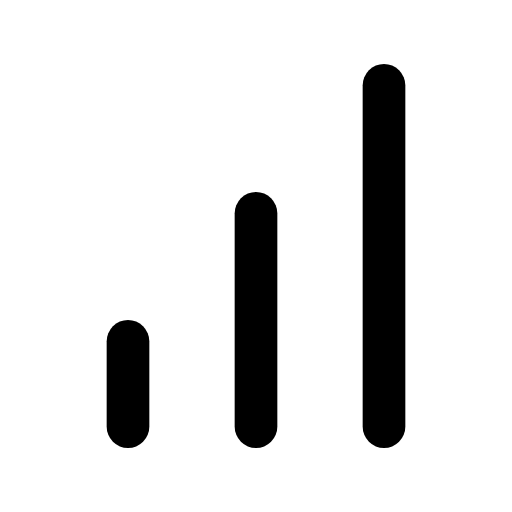
t = 0.00 s
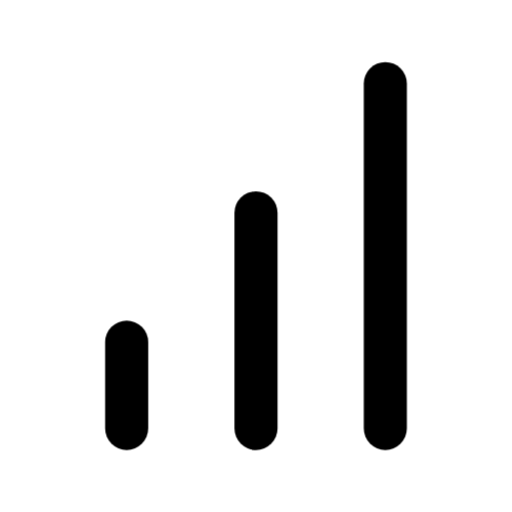
t = 0.25 s
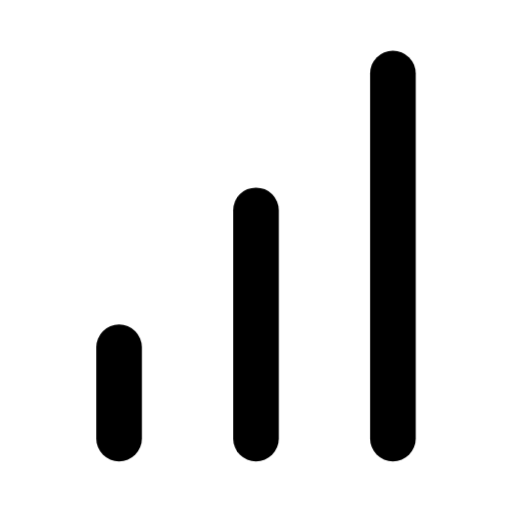
t = 0.75 s
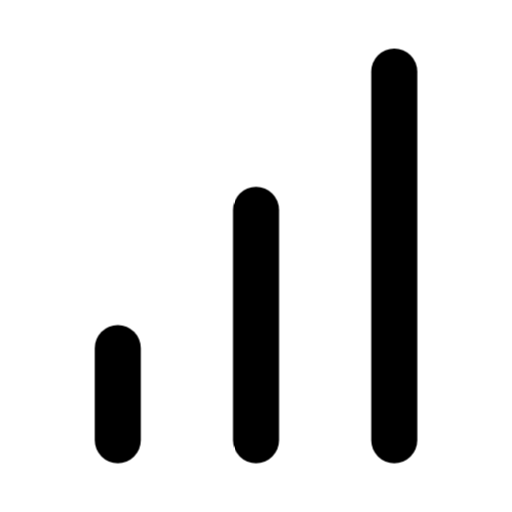
t = 1.00 s
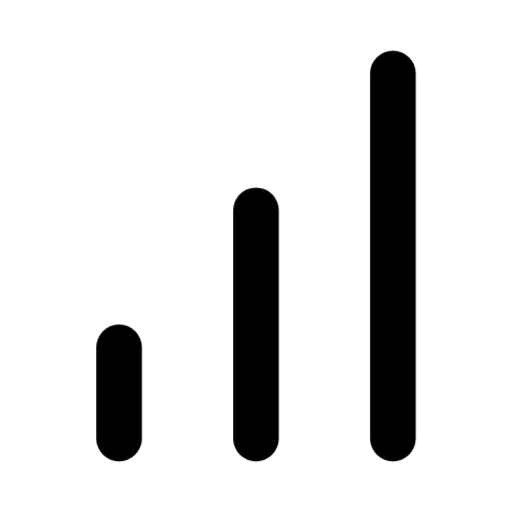
t = 1.25 s
t = 1.75 s: frame unchanged from t = 0.25 s, image omitted

The animated SVG that drew these frames (rendered in a browser with its animation timeline set to each time). Animation: 1 CSS @keyframes rule; one cycle of 2.00 s, repeats indefinitely.

<svg xmlns="http://www.w3.org/2000/svg" viewBox="0 0 24 24" fill="none" stroke="currentColor" stroke-width="2" stroke-linecap="round" stroke-linejoin="round" id="pulse-bar_chart">
<style>
  @keyframes pulse-bar_chart {
    0%, 100% { transform: scale(1); }
    50% { transform: scale(1.08); }
  }
  #pulse-bar_chart {
    animation: pulse-bar_chart 2s ease-in-out infinite;
    transform-origin: center center;
    transform-box: fill-box;
  }
</style><line x1="12" y1="20" x2="12" y2="10"/><line x1="18" y1="20" x2="18" y2="4"/><line x1="6" y1="20" x2="6" y2="16"/></svg>
